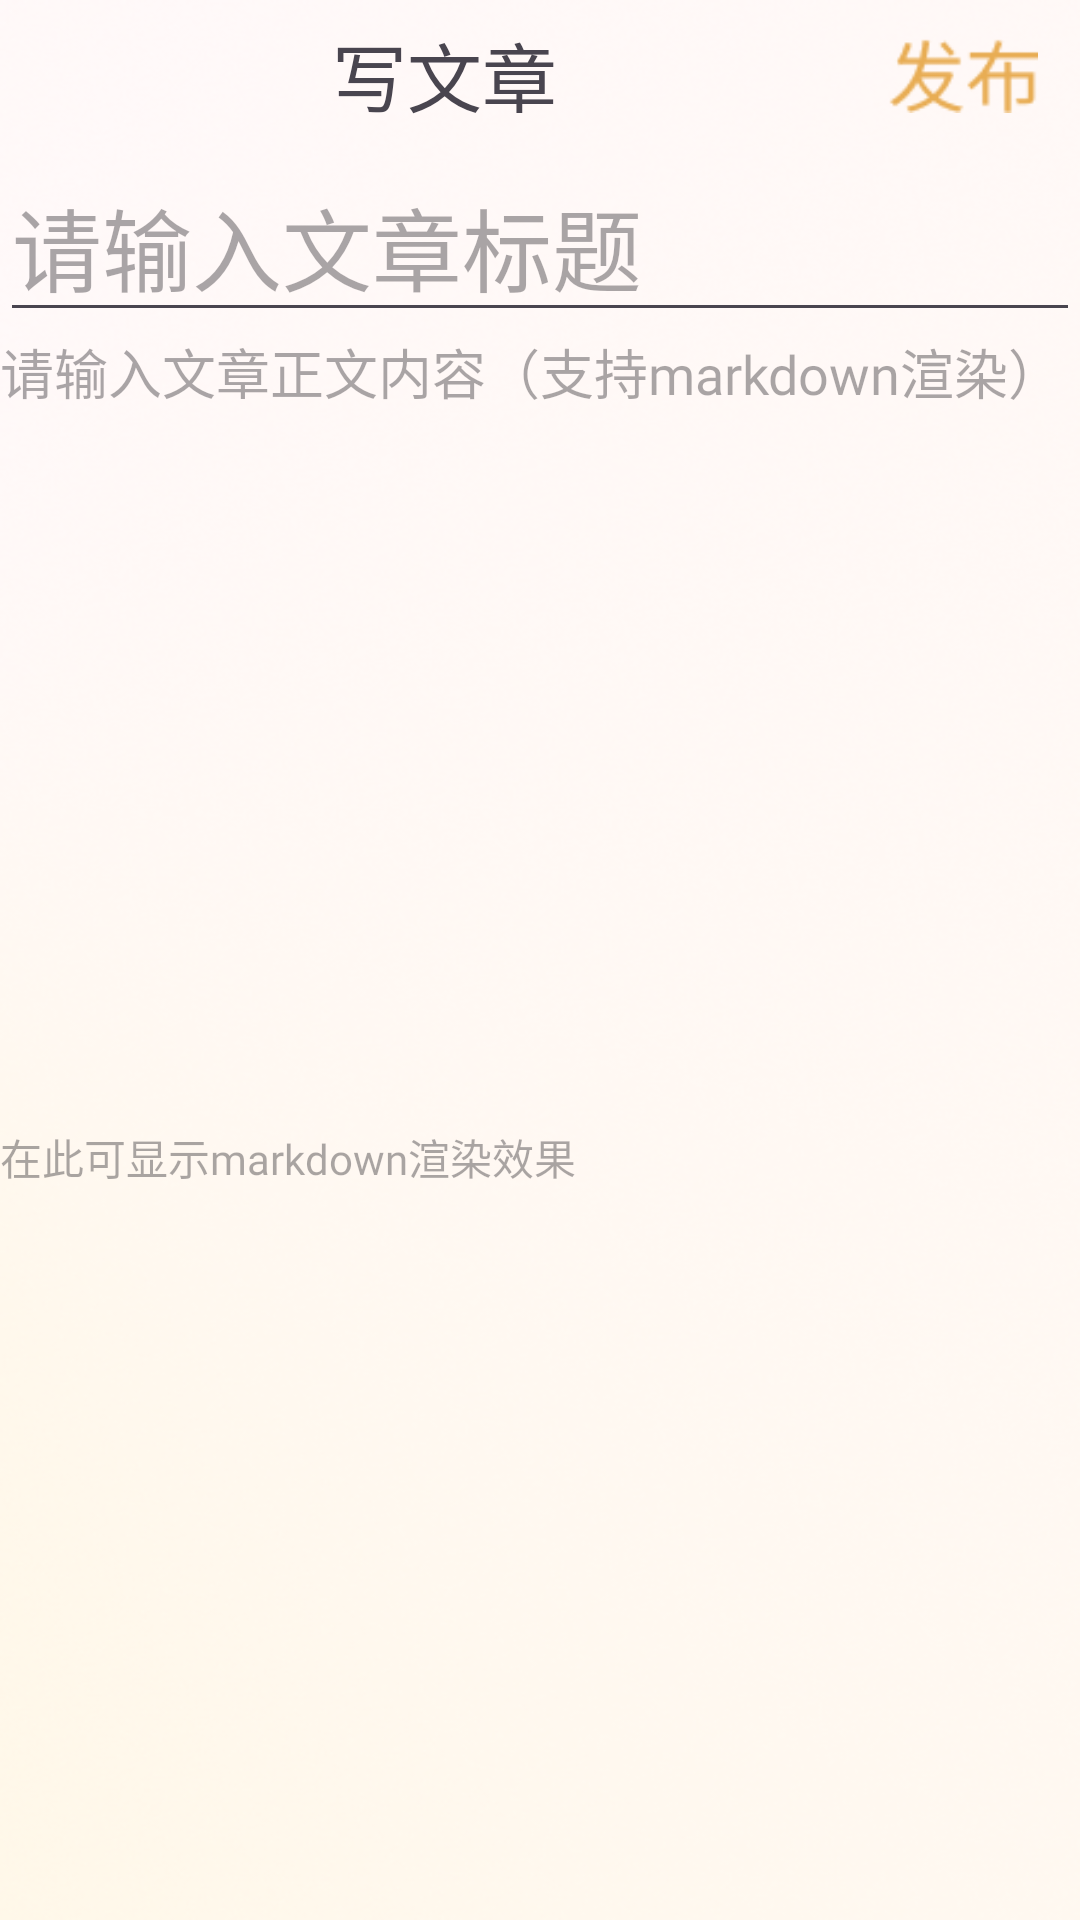

Write the Android layout XML for this screen, with the resource values it uses.
<!-- AndroidManifest.xml: application theme Theme.ImitateJuejin2 -->
<!-- res/layout/fragment_write.xml -->
<?xml version="1.0" encoding="utf-8"?>
<androidx.constraintlayout.widget.ConstraintLayout xmlns:android="http://schemas.android.com/apk/res/android"
    xmlns:app="http://schemas.android.com/apk/res-auto"
    xmlns:tools="http://schemas.android.com/tools"
    android:layout_width="match_parent"
    android:layout_height="match_parent"
    tools:context=".ui.fragment.WriteFragment"
    android:background="@drawable/img_whole_background">

    <TextView
        android:id="@+id/textView3"
        android:layout_width="wrap_content"
        android:layout_height="50dp"
        android:fontFamily="@font/font1"
        android:gravity="center"
        android:text="写文章"
        android:textSize="25sp"
        app:layout_constraintEnd_toStartOf="@+id/publish"
        app:layout_constraintStart_toStartOf="parent"
        app:layout_constraintTop_toTopOf="parent" />

    <ImageView
        android:id="@+id/publish"
        android:layout_width="50dp"
        android:layout_height="25dp"
        android:background="@drawable/btn_publish_article"
        app:layout_constraintBottom_toTopOf="@+id/writeTitle"
        app:layout_constraintEnd_toStartOf="@+id/guideline7"
        app:layout_constraintTop_toTopOf="parent" />

    <EditText
        android:id="@+id/writeTitle"
        android:layout_width="match_parent"
        android:layout_height="wrap_content"
        android:hint="请输入文章标题"
        android:fontFamily="@font/font1"
        android:textSize="30sp"
        app:layout_constraintTop_toBottomOf="@+id/textView3" />

    <LinearLayout
        android:id="@+id/editContent"
        android:layout_width="match_parent"
        android:layout_height="0dp"
        android:orientation="vertical"
        app:layout_constraintBottom_toBottomOf="parent"
        app:layout_constraintTop_toBottomOf="@+id/writeTitle">


        <androidx.core.widget.NestedScrollView
            android:layout_width="match_parent"
            android:layout_height="0dp"
            android:layout_weight="1">

            <EditText
                android:id="@+id/writeContent"
                android:layout_width="match_parent"
                android:layout_height="match_parent"
                android:gravity="start"
                android:hint="请输入文章正文内容（支持markdown渲染）"
                android:fontFamily="@font/font1"
                android:background="@null"
                app:layout_constraintTop_toBottomOf="@+id/writeTitle" />

        </androidx.core.widget.NestedScrollView>

        <androidx.core.widget.NestedScrollView
            android:layout_width="match_parent"
            android:layout_height="0dp"
            android:layout_weight="1">

            <TextView
                android:id="@+id/showContent"
                android:layout_width="match_parent"
                android:layout_height="match_parent"
                android:hint="在此可显示markdown渲染效果"
                android:fontFamily="@font/font1"
                android:gravity="start"/>

        </androidx.core.widget.NestedScrollView>

    </LinearLayout>

    <androidx.constraintlayout.widget.Guideline
        android:id="@+id/guideline7"
        android:layout_width="wrap_content"
        android:layout_height="wrap_content"
        android:orientation="vertical"
        app:layout_constraintGuide_percent="0.96107054" />


</androidx.constraintlayout.widget.ConstraintLayout>
<!-- resources referenced by this layout -->
<resources>
  <!-- drawable btn_publish_article: png bitmap (drawable, 923 bytes) -->
  <!-- drawable img_whole_background: png bitmap (drawable, 165551 bytes) -->
  <style name="Theme.ImitateJuejin2" parent="Base.Theme.ImitateJuejin2" />
  <style name="Base.Theme.ImitateJuejin2" parent="Theme.Material3.DayNight.NoActionBar">
          
          
      </style>
</resources>
